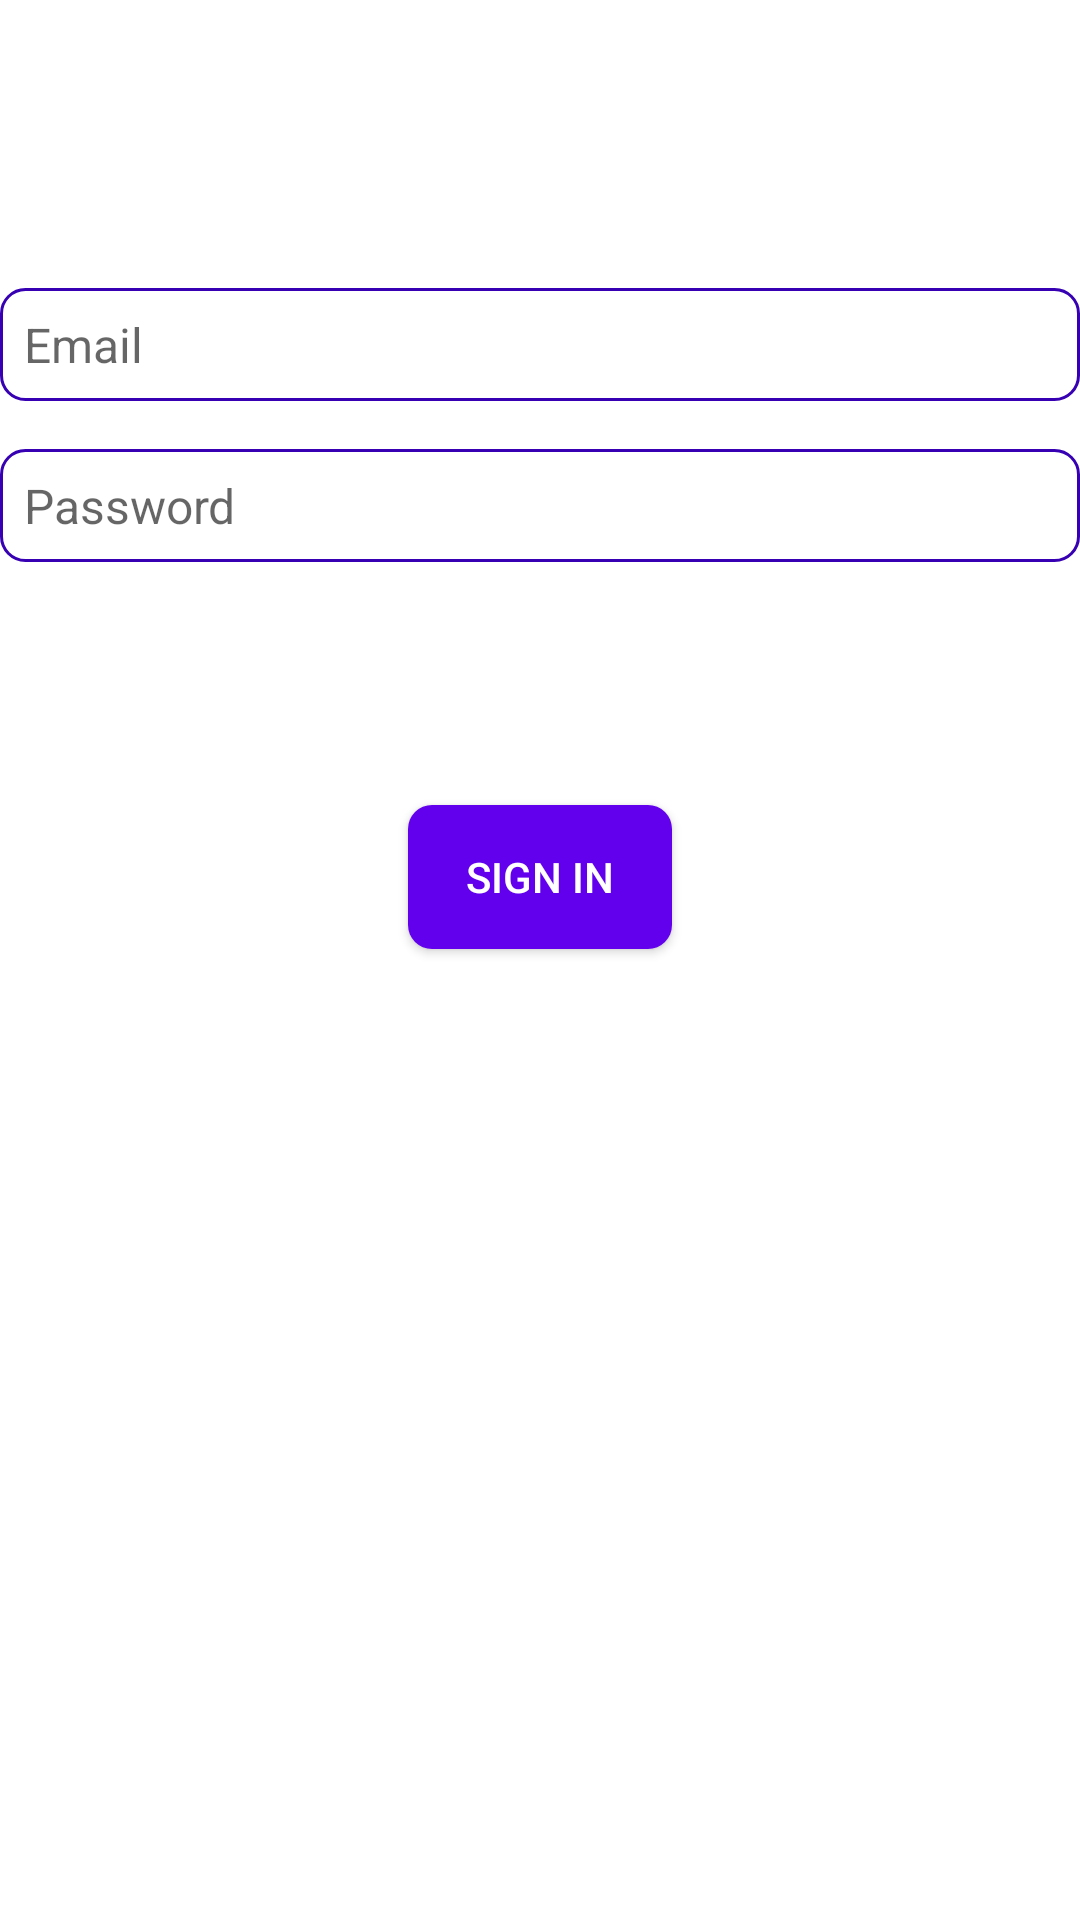

Here is an Android app screen rendered from its layout file. Give the layout XML and the strings, colors and styles it references.
<!-- AndroidManifest.xml: application theme Theme.Baubap -->
<!-- res/layout/activity_login.xml -->
<?xml version="1.0" encoding="utf-8"?>
<androidx.constraintlayout.widget.ConstraintLayout
    xmlns:android="http://schemas.android.com/apk/res/android"
    xmlns:app="http://schemas.android.com/apk/res-auto"
    xmlns:tools="http://schemas.android.com/tools"
    android:layout_width="match_parent"
    android:layout_height="match_parent"
    android:paddingLeft="@dimen/activity_horizontal_margin"
    android:paddingTop="@dimen/activity_vertical_margin"
    android:paddingRight="@dimen/activity_horizontal_margin"
    android:paddingBottom="@dimen/activity_vertical_margin"
    tools:context=".feature.login.presentation.view.LoginActivity">

    <androidx.appcompat.widget.AppCompatEditText
        android:id="@+id/et_email"
        style="@style/LoginEditText"
        android:layout_marginTop="96dp"
        android:hint="@string/login_activity_hint_email_edit_text"
        android:inputType="textEmailAddress"
        app:layout_constraintEnd_toEndOf="parent"
        app:layout_constraintStart_toStartOf="parent"
        app:layout_constraintTop_toTopOf="parent" />

    <androidx.appcompat.widget.AppCompatEditText
        android:id="@+id/et_password"
        style="@style/LoginEditText"
        android:layout_marginTop="16dp"
        android:hint="@string/login_activity_hint_password_edit_text"
        android:imeActionLabel="@string/login_activity_action_sign"
        android:imeOptions="actionDone"
        android:inputType="textPassword"
        app:layout_constraintEnd_toEndOf="parent"
        app:layout_constraintStart_toStartOf="parent"
        app:layout_constraintTop_toBottomOf="@+id/et_email" />

    <androidx.appcompat.widget.AppCompatButton
        android:id="@+id/btn_login"
        android:layout_width="wrap_content"
        android:layout_height="wrap_content"
        android:layout_gravity="start"
        android:layout_marginTop="16dp"
        android:layout_marginBottom="64dp"
        android:background="@drawable/shape_solid_button_bg_login"
        android:text="@string/login_activity_sign_button"
        android:textColor="@color/color_login_activity_text_sign_button"
        app:layout_constraintBottom_toBottomOf="parent"
        app:layout_constraintEnd_toEndOf="parent"
        app:layout_constraintStart_toStartOf="parent"
        app:layout_constraintTop_toBottomOf="@+id/et_password"
        app:layout_constraintVertical_bias="0.2" />


</androidx.constraintlayout.widget.ConstraintLayout>
<!-- resources referenced by this layout -->
<resources>
  <color name="color_login_activity_text_sign_button">@color/white</color>
  <!-- drawable shape_solid_button_bg_login (drawable) -->
  <?xml version="1.0" encoding="utf-8"?>
  <shape xmlns:android="http://schemas.android.com/apk/res/android"
      android:shape="rectangle">
      <corners android:radius="8dp" />
      <solid android:color="@color/color_login_activity_background_sign_button" />
  </shape>
  <string name="login_activity_action_sign">Sign in</string>
  <string name="login_activity_hint_email_edit_text">Email</string>
  <string name="login_activity_hint_password_edit_text">Password</string>
  <string name="login_activity_sign_button">Sign in</string>
  <style name="LoginEditText">
          <item name="android:layout_width">0dp</item>
          <item name="android:layout_height">wrap_content</item>
          <item name="android:background">@drawable/shape_border_edit_text_login</item>
          <item name="android:padding">8dp</item>
          <item name="android:textSize">16sp</item>
          <item name="android:selectAllOnFocus">true</item>
      </style>
  <style name="Theme.Baubap" parent="Theme.MaterialComponents.DayNight.DarkActionBar">
          
          <item name="colorPrimary">@color/purple_500</item>
          <item name="colorPrimaryVariant">@color/purple_700</item>
          <item name="colorOnPrimary">@color/white</item>
          
          <item name="colorSecondary">@color/teal_200</item>
          <item name="colorSecondaryVariant">@color/teal_700</item>
          <item name="colorOnSecondary">@color/black</item>
          
          <item name="android:statusBarColor" tools:targetApi="l">?attr/colorPrimaryVariant</item>
          
      </style>
  <color name="white">#FFFFFFFF</color>
  <color name="color_login_activity_background_sign_button">@color/purple_500</color>
  <!-- drawable shape_border_edit_text_login (drawable) -->
  <?xml version="1.0" encoding="utf-8"?>
  <shape xmlns:android="http://schemas.android.com/apk/res/android"
      android:shape="rectangle">
      <corners android:radius="8dp"/>
      <stroke
          android:width="1dp"
          android:color="@color/color_login_activity_border_edit_text" />
  </shape>
  <color name="purple_500">#FF6200EE</color>
  <color name="purple_700">#FF3700B3</color>
  <color name="teal_200">#FF03DAC5</color>
  <color name="teal_700">#FF018786</color>
  <color name="black">#FF000000</color>
  <color name="color_login_activity_border_edit_text">@color/purple_700</color>
</resources>
